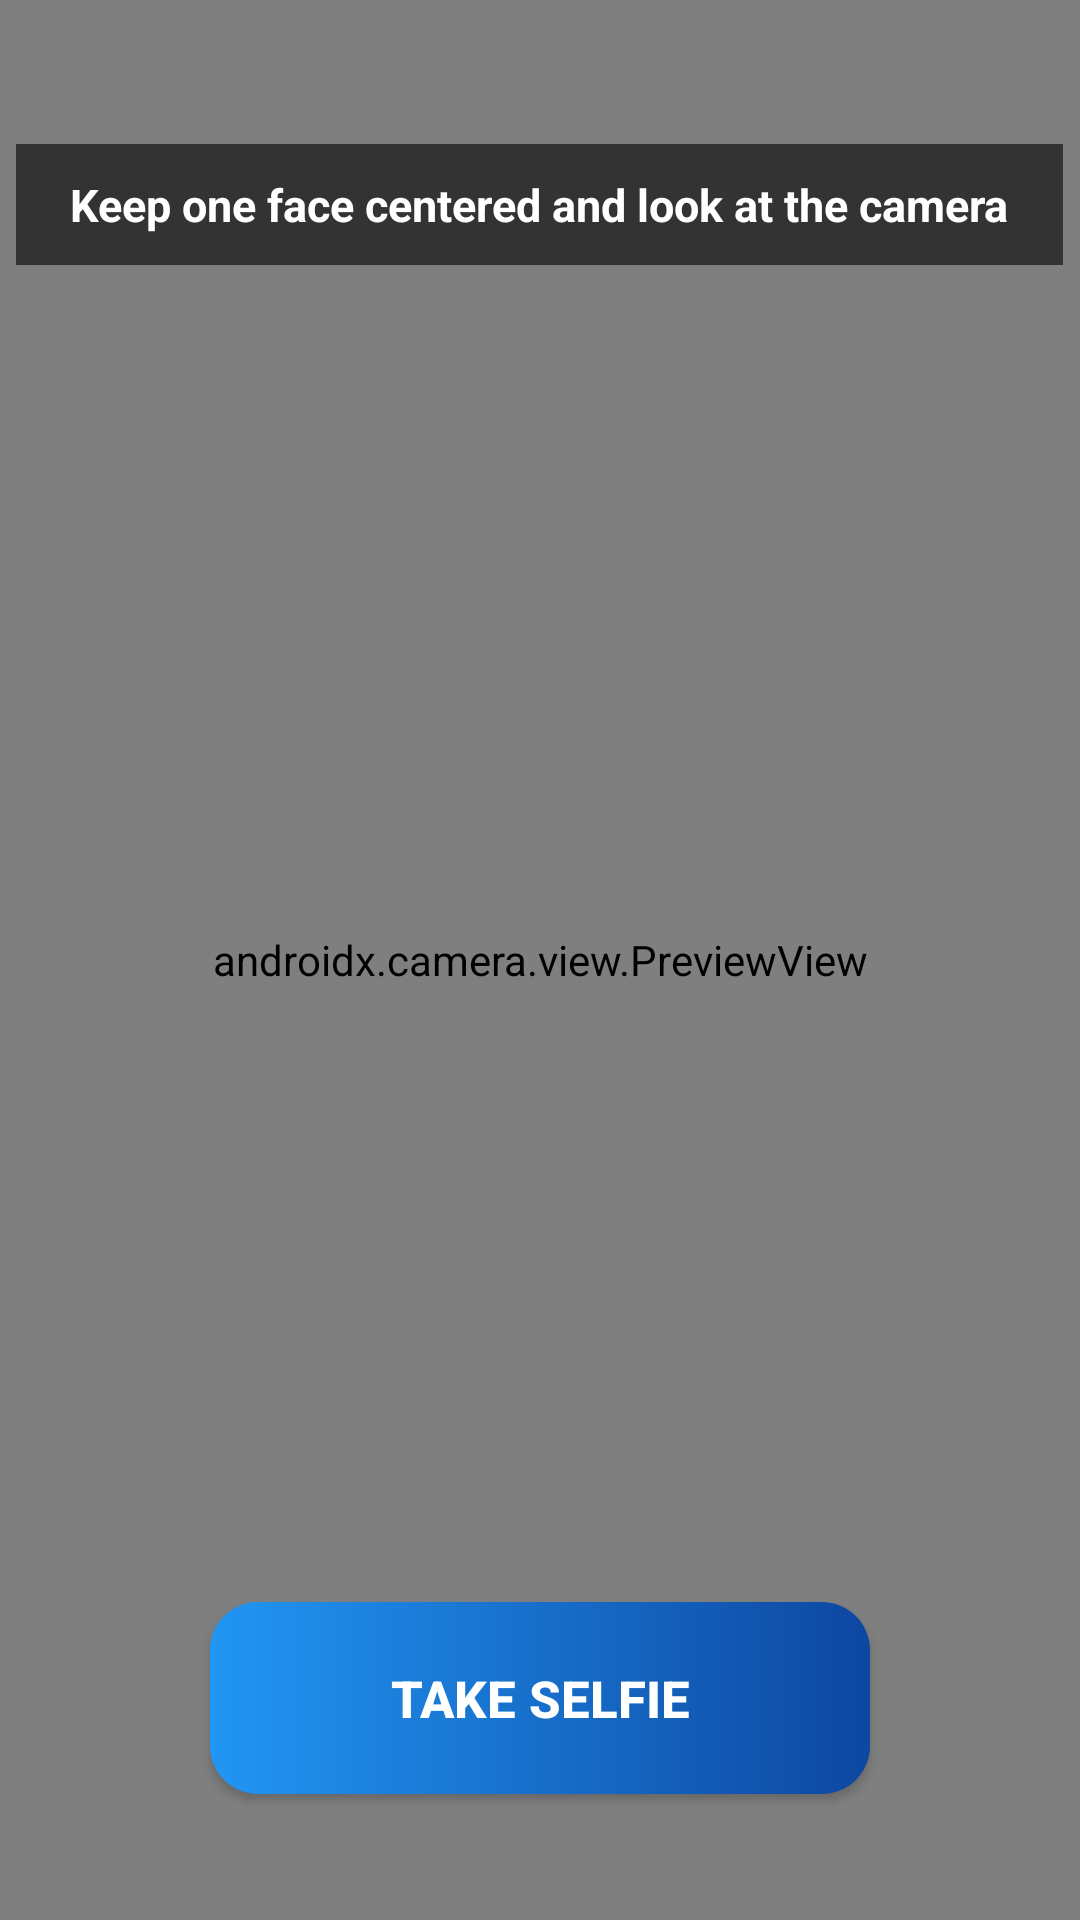

Reconstruct the res/layout file that produces this screen, plus the resources it refers to.
<!-- AndroidManifest.xml: application theme Theme.Vigil -->
<!-- res/layout/activity_camera.xml -->
<?xml version="1.0" encoding="utf-8"?>
<FrameLayout xmlns:android="http://schemas.android.com/apk/res/android"
    android:layout_width="match_parent"
    android:layout_height="match_parent"
    android:background="#000000">

    <androidx.camera.view.PreviewView
        android:id="@+id/preview"
        android:layout_width="match_parent"
        android:layout_height="match_parent" />

    <TextView
        android:layout_width="wrap_content"
        android:layout_height="wrap_content"
        android:layout_gravity="top|center_horizontal"
        android:layout_marginTop="48dp"
        android:background="#99000000"
        android:paddingHorizontal="18dp"
        android:paddingVertical="10dp"
        android:text="Keep one face centered and look at the camera"
        android:textColor="#FFFFFF"
        android:textSize="15sp"
        android:textStyle="bold" />

    <Button
        android:id="@+id/btnCapture"
        android:layout_width="220dp"
        android:layout_height="64dp"
        android:layout_gravity="bottom|center_horizontal"
        android:layout_marginBottom="42dp"
        android:background="@drawable/bg_routes_button"
        android:text="TAKE SELFIE"
        android:textColor="#FFFFFF"
        android:textSize="17sp"
        android:textStyle="bold" />

</FrameLayout>
<!-- resources referenced by this layout -->
<resources>
  <!-- drawable bg_routes_button (drawable) -->
  <?xml version="1.0" encoding="utf-8"?>
  <shape xmlns:android="http://schemas.android.com/apk/res/android">
  
      <corners android:radius="16dp" />
  
      <gradient
          android:startColor="#2196F3"
          android:endColor="#0D47A1"
          android:angle="0" />
  
  </shape>
  <style name="Theme.Vigil" parent="Theme.AppCompat.Light.NoActionBar" />
</resources>
